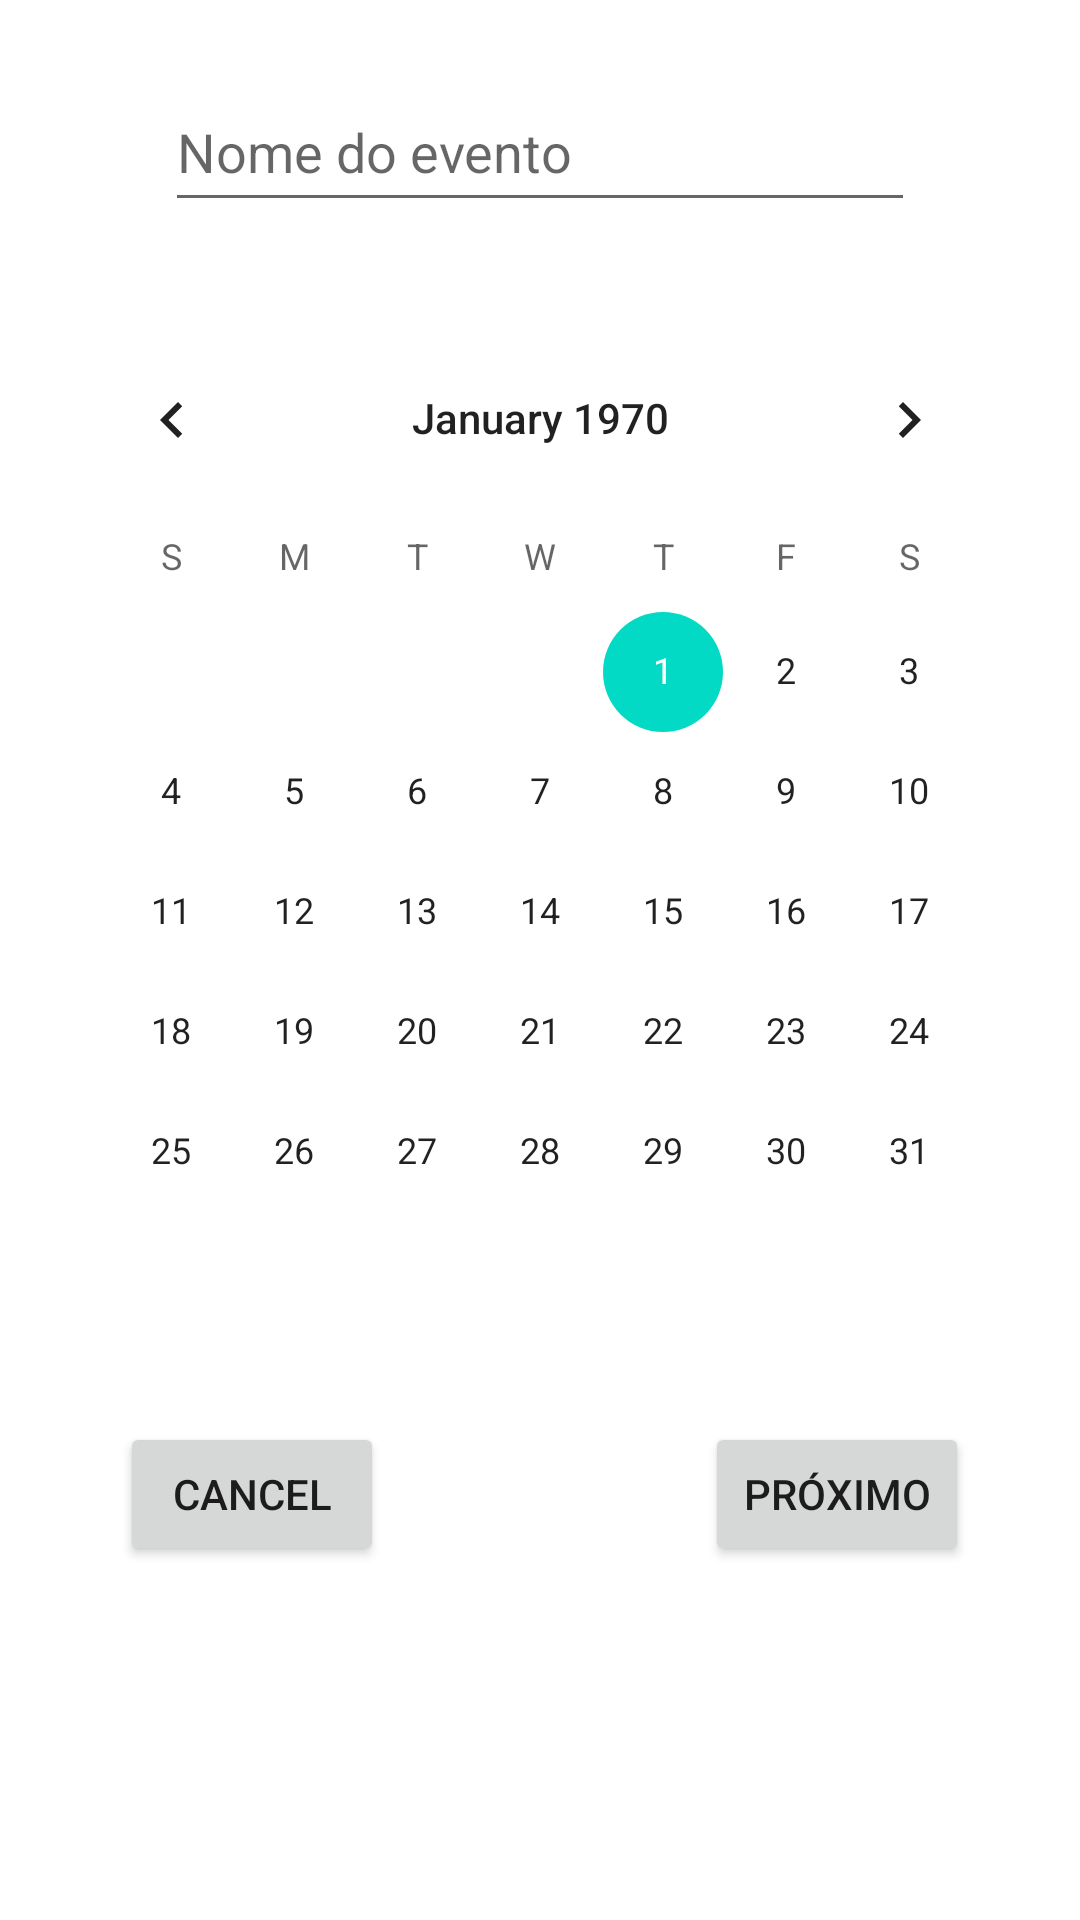

The Android layout XML behind this screen, and the referenced resources:
<!-- AndroidManifest.xml: application theme Theme.ProjectCM -->
<!-- res/layout/add_event_layout.xml -->
<?xml version="1.0" encoding="utf-8"?>
<androidx.constraintlayout.widget.ConstraintLayout
    xmlns:android="http://schemas.android.com/apk/res/android"
    xmlns:app="http://schemas.android.com/apk/res-auto"
    xmlns:tools="http://schemas.android.com/tools"
    android:layout_width="match_parent"
    android:layout_height="match_parent">


    <CalendarView
        android:id="@+id/calendarView2"
        android:layout_width="327dp"
        android:layout_height="336dp"
        android:layout_marginTop="32dp"
        app:layout_constraintEnd_toEndOf="parent"
        app:layout_constraintStart_toStartOf="parent"
        app:layout_constraintTop_toBottomOf="@+id/NameOfEvent" />

    <EditText
        android:id="@+id/NameOfEvent"
        android:layout_width="250dp"
        android:layout_height="50dp"
        android:layout_marginTop="24dp"
        android:ems="10"
        android:inputType="textPersonName"
        android:hint="@string/nome_do_evento"
        app:layout_constraintEnd_toEndOf="parent"
        app:layout_constraintHorizontal_bias="0.5"
        app:layout_constraintStart_toStartOf="parent"
        app:layout_constraintTop_toTopOf="parent" />

    <Button
        android:id="@+id/NextEvent"
        android:layout_width="wrap_content"
        android:layout_height="wrap_content"
        android:layout_marginTop="32dp"
        android:text="Próximo"
        app:layout_constraintEnd_toEndOf="parent"
        app:layout_constraintHorizontal_bias="0.864"
        app:layout_constraintStart_toStartOf="parent"
        app:layout_constraintTop_toBottomOf="@+id/calendarView2" />

    <Button
        android:id="@+id/CancelBunttonEvent"
        android:layout_width="wrap_content"
        android:layout_height="wrap_content"
        android:layout_marginStart="40dp"
        android:layout_marginTop="32dp"
        android:text="Cancel"
        app:layout_constraintEnd_toStartOf="@+id/AddEvent"
        app:layout_constraintHorizontal_bias="0.184"
        app:layout_constraintStart_toStartOf="parent"
        app:layout_constraintTop_toBottomOf="@+id/calendarView2" />


</androidx.constraintlayout.widget.ConstraintLayout>
<!-- resources referenced by this layout -->
<resources>
  <string name="nome_do_evento">Nome do evento</string>
  <style name="Theme.ProjectCM" parent="Theme.MaterialComponents.DayNight.DarkActionBar">
          
          <item name="colorPrimary">@color/blue_app</item>
          <item name="colorPrimaryVariant">@color/blue_app</item>
          <item name="colorOnPrimary">@color/white</item>
          
          <item name="colorSecondary">@color/teal_200</item>
          <item name="colorSecondaryVariant">@color/teal_700</item>
          <item name="colorOnSecondary">@color/black</item>
          
          <item name="android:statusBarColor" tools:targetApi="l">?attr/colorPrimaryVariant</item>
          
      </style>
  <color name="blue_app">#041a85</color>
  <color name="white">#FFFFFFFF</color>
  <color name="teal_200">#FF03DAC5</color>
  <color name="teal_700">#FF018786</color>
  <color name="black">#FF000000</color>
</resources>
